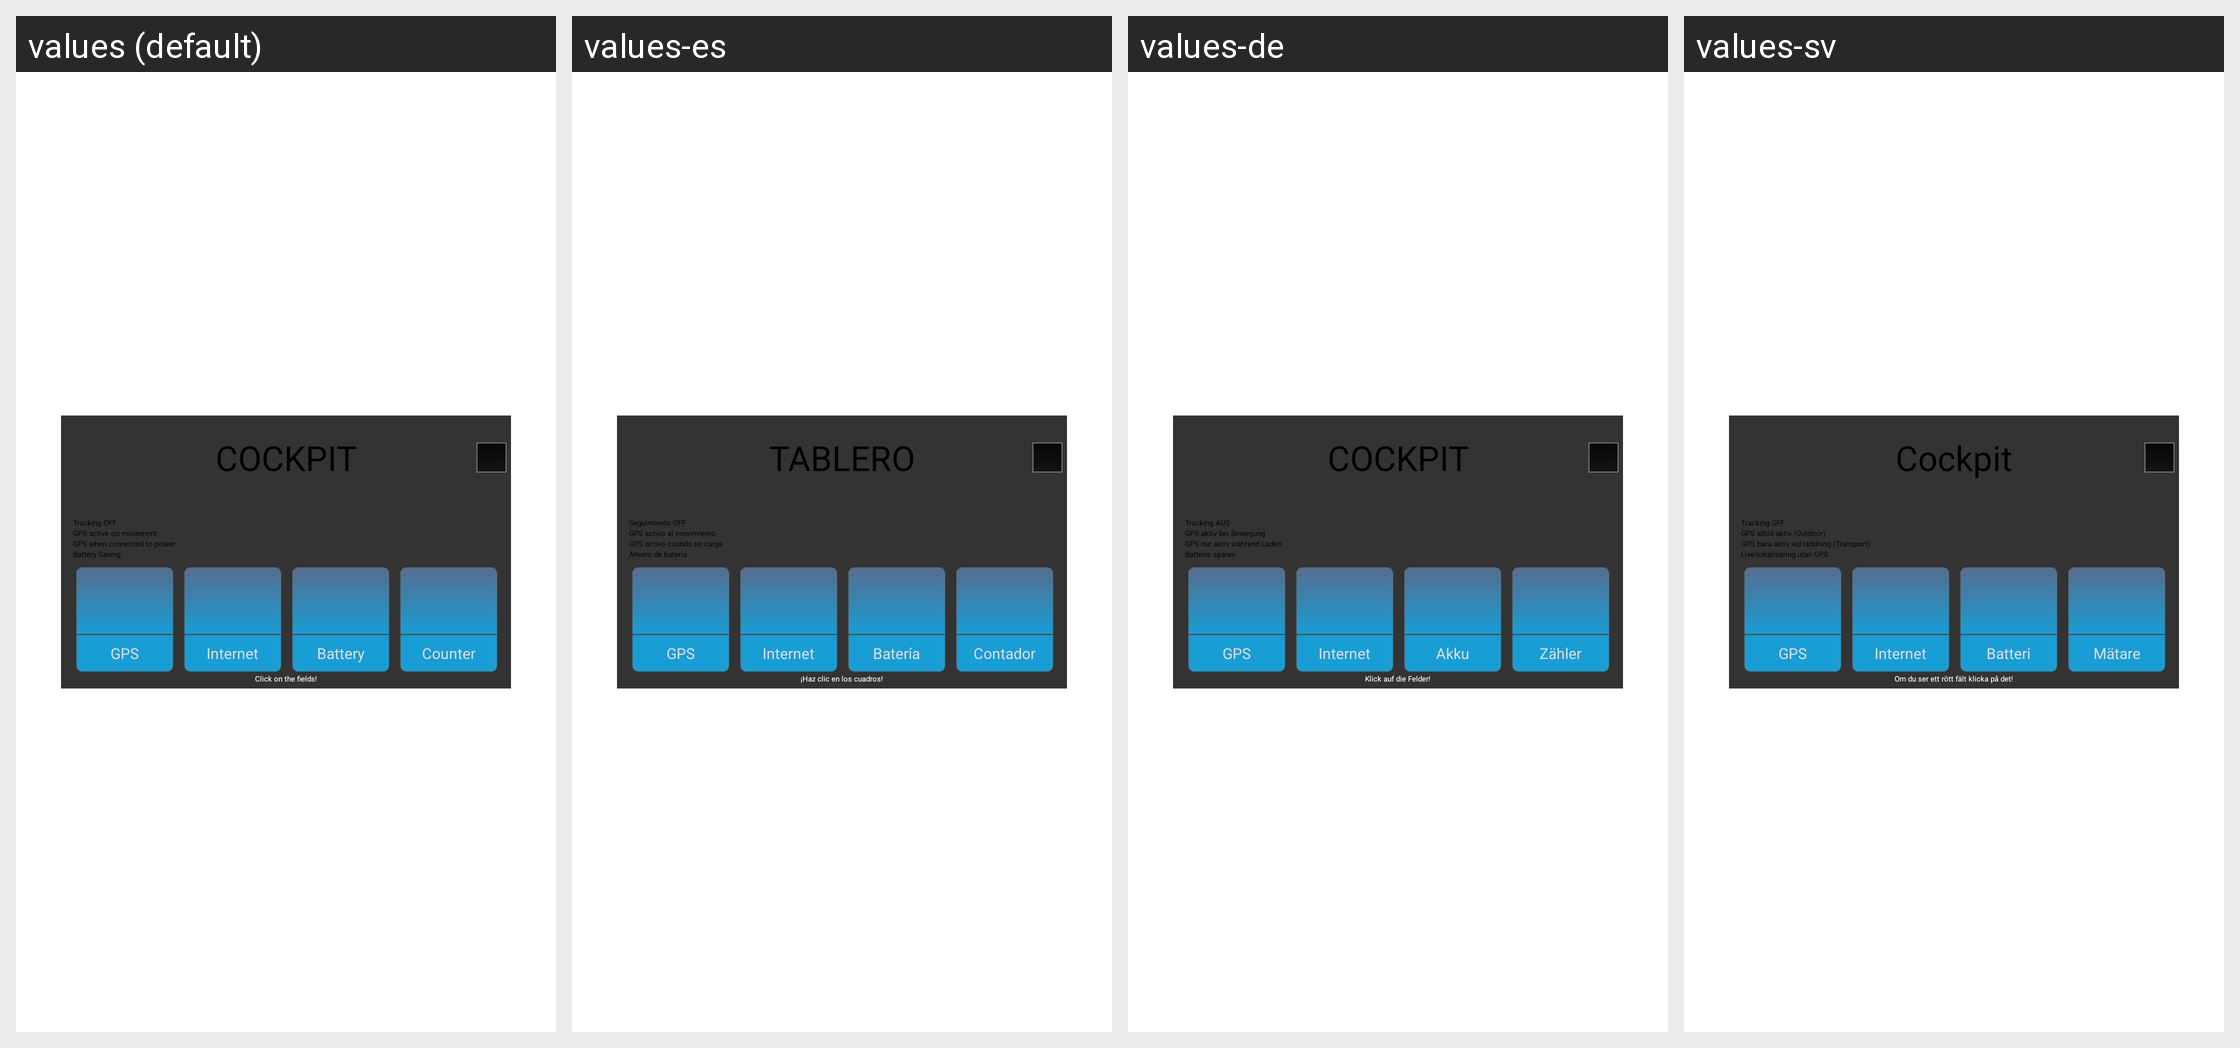

The Android screen above is rendered under several locales of the same app. Produce the string resources it draws, with the default and per-locale values.
Android screen res/layout/screen_cockpit.xml rendered under 4 locales, left to right: values (default), values-es, values-de, values-sv. Device: Nexus 5 (rendered at 1080×1920; each locale shown at half size, 540×960, under a caption strip naming it); theme Theme.Main.
Other locales in the repository, not shown: values-en, values-fr.
Strings drawn on this screen, with the default value and each locale's value (text and hints the layout hard-codes, and strings that could not be matched under every locale, appear in the picture but are not listed):

Cockpit
  values: COCKPIT
  values-es: TABLERO
  values-de: COCKPIT
  values-sv: Cockpit

TrackingOff
  values: Tracking OFF
  values-es: Seguimiento OFF
  values-de: Tracking AUS
  values-sv: Tracking OFF  [not translated; the default value is used]

ModeOutdoor
  values: GPS active on movement
  values-es: GPS activo al movimiento
  values-de: GPS aktiv bei Bewegung
  values-sv: GPS alltid aktiv (Outdoor)

ModeTransport
  values: GPS when connected to power
  values-es: GPS activo cuando se carga
  values-de: GPS nur aktiv während Laden
  values-sv: GPS bara aktiv vid laddning (Transport)

ModeRough
  values: Battery Saving
  values-es: Ahorro de batería
  values-de: Batterie sparen
  values-sv: Live-lokalisering utan GPS

GPS
  values: GPS
  values-es: GPS
  values-de: GPS
  values-sv: GPS

Internet
  values: Internet
  values-es: Internet
  values-de: Internet
  values-sv: Internet

Battery
  values: Battery
  values-es: Batería
  values-de: Akku
  values-sv: Batteri

Counter
  values: Counter
  values-es: Contador
  values-de: Zähler
  values-sv: Mätare

EnsureNoRedBlocks
  values: Click on the fields!
  values-es: ¡Haz clic en los cuadros!
  values-de: Klick auf die Felder!
  values-sv: Om du ser ett rött fält klicka på det!
